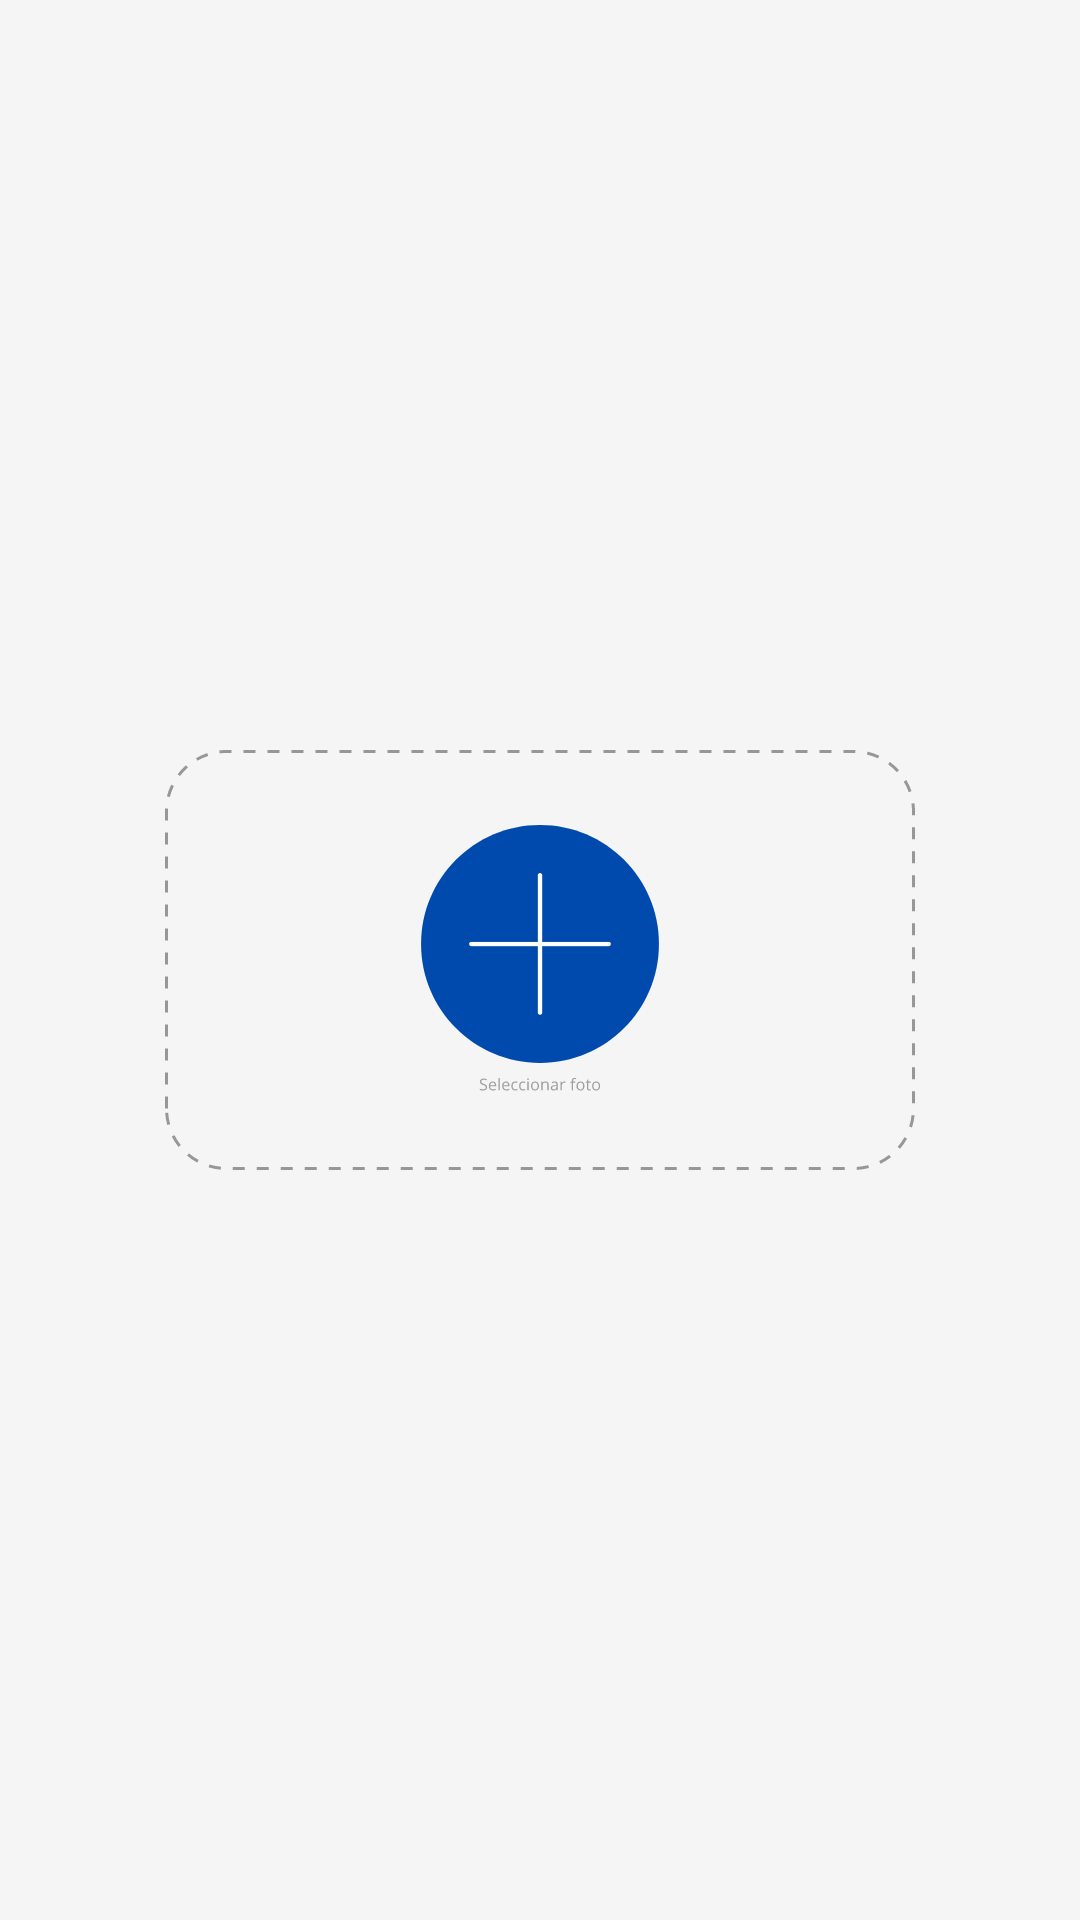

Layout XML and referenced resources for this Android screen:
<!-- AndroidManifest.xml: application theme Base.Theme.Neurafruit -->
<!-- res/layout/widget_layout.xml -->
<?xml version="1.0" encoding="utf-8"?>
<RelativeLayout xmlns:android="http://schemas.android.com/apk/res/android"
    android:layout_width="match_parent"
    android:layout_height="match_parent"
    android:background="@color/background"
    xmlns:app="http://schemas.android.com/apk/res-auto">

    <RelativeLayout
        android:id="@+id/fruitRl"
        android:layout_width="250dp"
        android:layout_centerVertical="true"
        android:layout_height="140dp"
        android:layout_centerHorizontal="true"
        android:background="@drawable/select_image">

        <ImageView
            android:id="@+id/fruitIv"
            android:layout_width="180dp"
            android:layout_height="90dp"
            android:layout_centerInParent="true"
            android:scaleType="fitCenter"
            android:src="@drawable/ic_plus" />

    </RelativeLayout>



</RelativeLayout>
<!-- resources referenced by this layout -->
<resources>
  <color name="background">#F5F5F5</color>
  <!-- drawable ic_plus: vector/xml drawable (drawable, 11614 chars, omitted) -->
  <!-- drawable select_image (drawable) -->
  <?xml version="1.0" encoding="utf-8"?>
  <layer-list xmlns:android="http://schemas.android.com/apk/res/android">
      
      <item>
          <shape android:shape="rectangle">
              <corners android:radius="20dp"/>
              <solid android:color="#00FFFFFF" />
              <stroke
                  android:width="1dp"
                  android:color="@color/stroke"
                  android:dashWidth="4dp"
                  android:dashGap="4dp" />
          </shape>
      </item>
  
  </layer-list>
  <style name="Base.Theme.Neurafruit" parent="Theme.MaterialComponents.DayNight.NoActionBar">
  
          
          
          <item name="colorPrimary">@color/black</item>
          <item name="colorPrimaryVariant">@color/blue_700</item>
          <item name="colorOnPrimary">@color/black</item>
          
          <item name="colorSecondary">@color/teal_200</item>
          <item name="colorSecondaryVariant">@color/teal_700</item>
          <item name="colorOnSecondary">@color/black</item>
          
          <item name="colorPrimaryDark">@color/background</item>
          <item name="android:windowLightStatusBar">true</item>
  
          <item name="android:navigationBarColor">@color/bottom_sheet</item>
          <item name="android:windowLightNavigationBar">false</item>
  
      </style>
  <color name="stroke">#979797</color>
  <color name="black">#FF000000</color>
  <color name="blue_700">#033A81</color>
  <color name="teal_200">#FF03DAC5</color>
  <color name="teal_700">#FF018786</color>
  <color name="bottom_sheet">#FFFFFF</color>
</resources>
